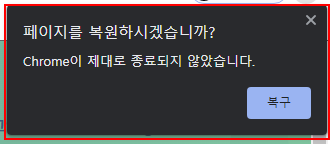
Workflow: 01)_OpenBrower&DownLoad

Step 1: find the pane in window '페이지를 복원하시겠습니까?' (chrome.exe)

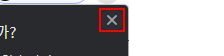
Step 2 [then]: click on the push button '닫기' in window '페이지를 복원하시겠습니까?' (chrome.exe)

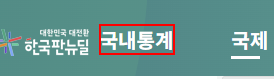
Step 3: click on the element (repeated 3 times)

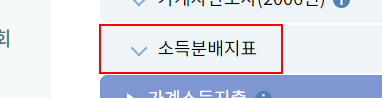
Step 6: click on the element

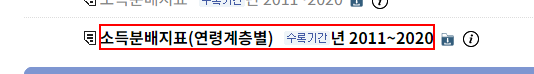
Step 7: click on the element '소득분배지표(연령계층별)   년 2011~2020'

Step 8: Attach Browser 'chrome.exe 국내통계' in window '국내통계 | KOSIS 국가통계포털' (chrome.exe) (no picture)

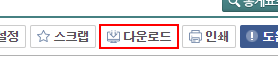
Step 9: click on the button 'ico_download'

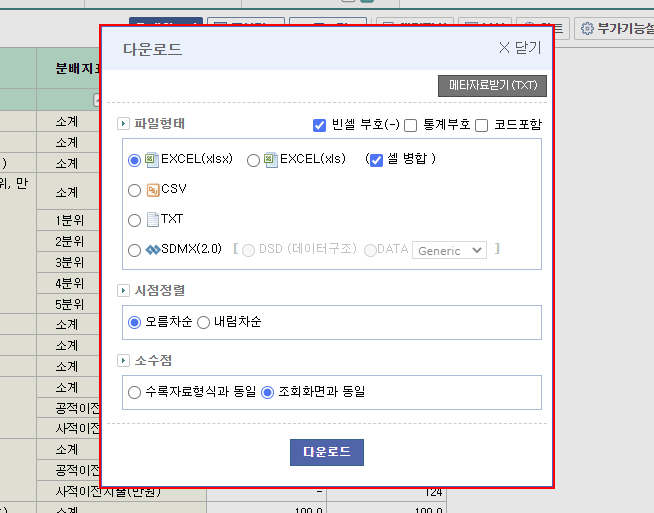
Step 10: find the element 'pop_downgrid'

Step 11 [then]: click on the link '다운로드' (no picture)

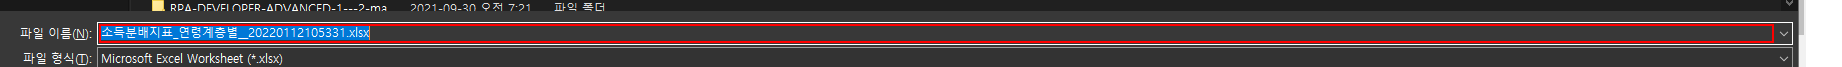
Step 12: type "[download+"[k(enter)]"+"[k(enter)]"]" into the editable text '파일 이름:' in window '다른 이름으로 저장' (chrome.exe)